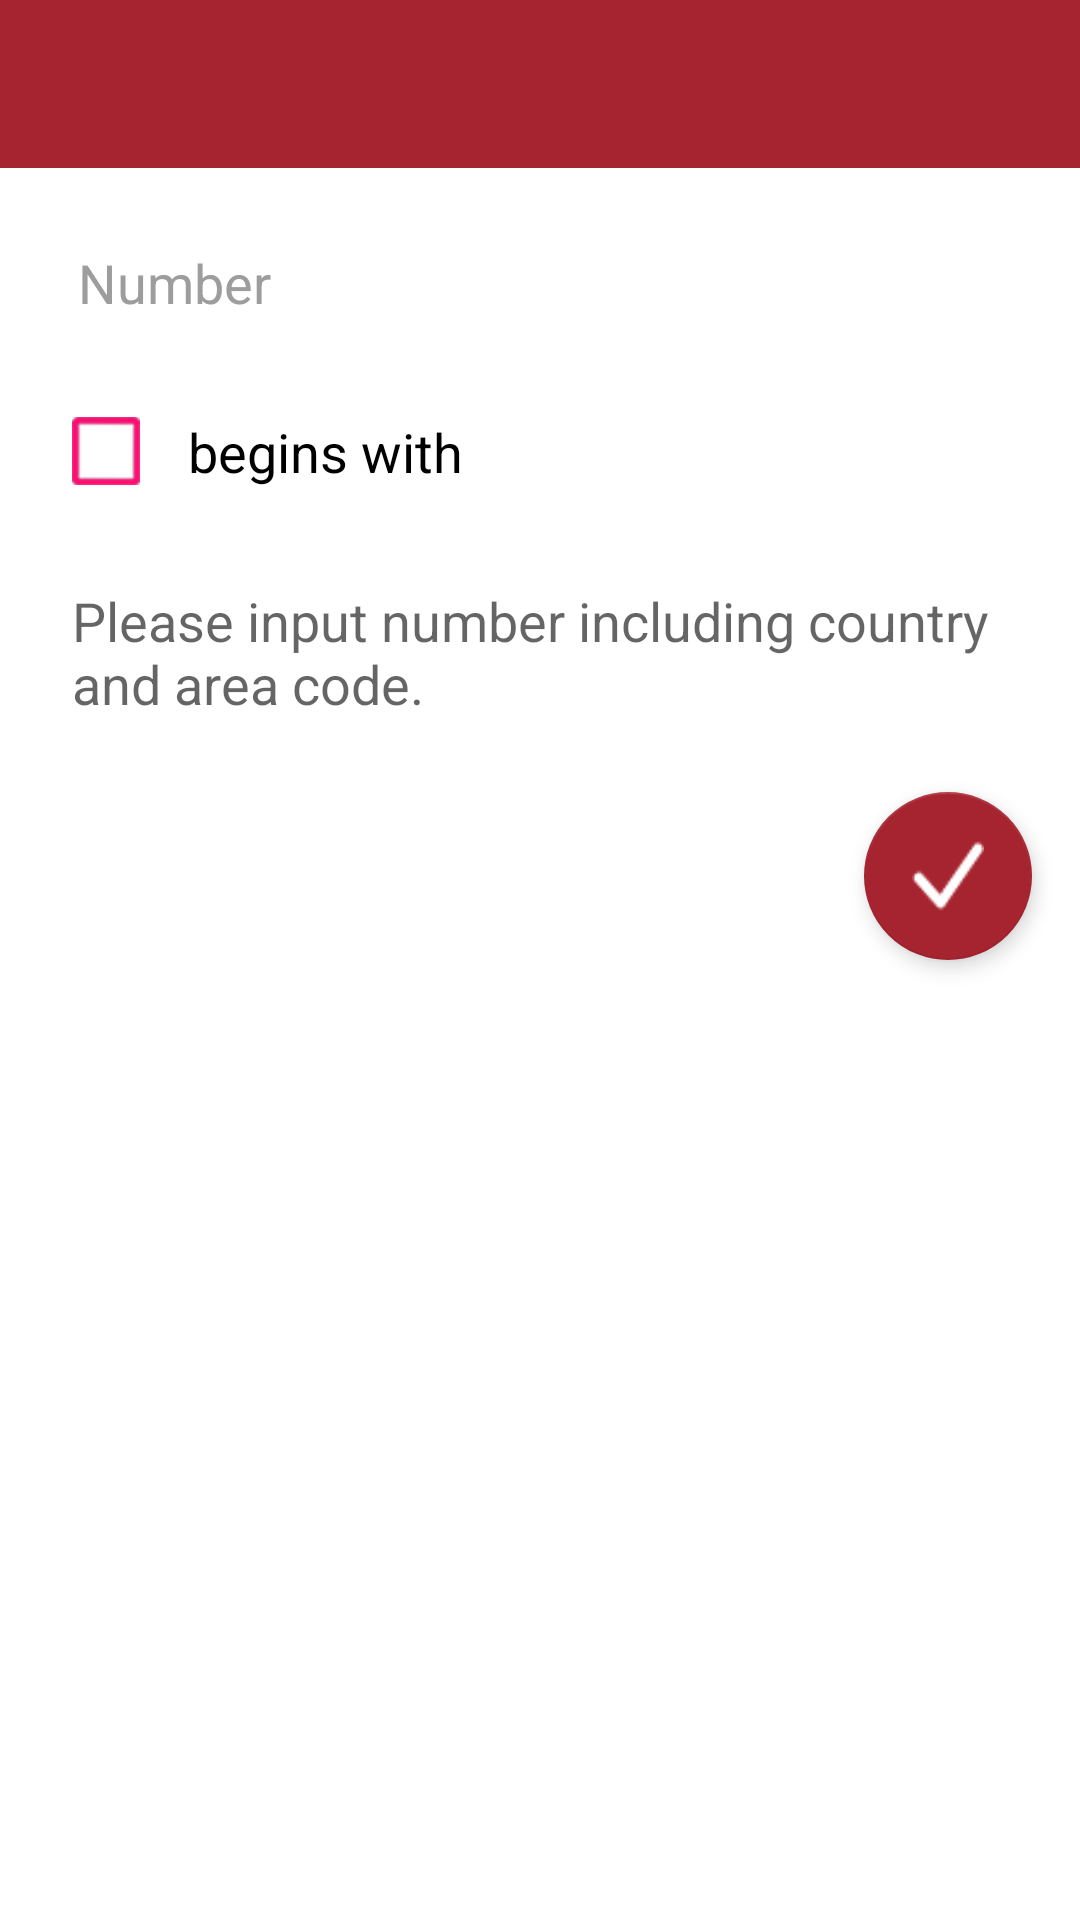

Layout XML and referenced resources for this Android screen:
<!-- AndroidManifest.xml: application theme AppTheme -->
<!-- res/layout/add_activity.xml -->
<?xml version="1.0" encoding="utf-8"?>
<LinearLayout xmlns:android="http://schemas.android.com/apk/res/android"
    xmlns:app="http://schemas.android.com/apk/res-auto"
    android:layout_width="match_parent"
    android:layout_height="match_parent"
    android:background="@color/white"
    android:orientation="vertical">

    <android.support.v7.widget.Toolbar
        android:id="@+id/add_toolbar"
        android:layout_width="match_parent"
        android:layout_height="?attr/actionBarSize"
        android:background="?attr/colorPrimary"
        android:theme="@style/Base.ThemeOverlay.AppCompat.Dark"
        app:popupTheme="@style/AppTheme.PopupOverlay" />

    <EditText
        android:id="@+id/add_number"
        android:layout_width="match_parent"
        android:layout_height="wrap_content"
        android:layout_marginEnd="@dimen/top_text"
        android:layout_marginLeft="@dimen/top_text"
        android:layout_marginRight="@dimen/top_text"
        android:layout_marginTop="@dimen/top_text"
        android:layout_marginStart="@dimen/top_text"
        android:hint="Number"
        android:background="#00000000"
        android:textColor="@color/black"
        android:inputType="number"
        android:padding="8dp"
        android:textColorHint="@color/text_below" />

    <LinearLayout
        android:layout_width="match_parent"
        android:layout_height="wrap_content"
        android:layout_margin="@dimen/bottom_text"
        android:orientation="horizontal">

        <ImageView
            android:id="@+id/image_begin"
            android:layout_width="wrap_content"
            android:layout_height="wrap_content"
            android:layout_gravity="center_vertical"
            android:padding="8dp"
            android:src="@drawable/check" />

        <TextView
            android:layout_width="match_parent"
            android:layout_height="wrap_content"
            android:layout_gravity="center_vertical"
            android:padding="8dp"
            android:text="begins with"
            android:textColor="@color/black"
            android:textSize="@dimen/top_text" />

    </LinearLayout>

    <TextView
        android:layout_marginLeft="@dimen/bottom_text"
        android:layout_marginRight="@dimen/bottom_text"
        android:layout_marginStart="@dimen/bottom_text"
        android:layout_marginEnd="@dimen/bottom_text"
        android:layout_width="match_parent"
        android:layout_height="wrap_content"
        android:layout_gravity="center_vertical"
        android:padding="8dp"
        android:text="Please input number including country and area code."
        android:textColor="@color/medium_text_disabled"
        android:textSize="@dimen/top_text" />


    <android.support.design.widget.FloatingActionButton
        android:id="@+id/add_floating"
        android:layout_width="wrap_content"
        android:layout_height="wrap_content"
        android:layout_marginTop="16dp"
        android:layout_marginBottom="16dp"
        android:layout_marginRight="16dp"
        android:layout_gravity="end"
        android:src="@drawable/done"
        android:scaleType="center"
        app:elevation="4dp" />


</LinearLayout>
<!-- resources referenced by this layout -->
<resources>
  <color name="black">#FF000000</color>
  <color name="medium_text_disabled">#9a000000</color>
  <color name="text_below">#9e9d9d</color>
  <color name="white">#FFFFFFFF</color>
  <dimen name="bottom_text">16dp</dimen>
  <dimen name="top_text">18dp</dimen>
  <!-- drawable check: png bitmap (drawable-xhdpi, 748 bytes) -->
  <!-- drawable done: png bitmap (drawable-xhdpi, 439 bytes) -->
  <style name="AppTheme.PopupOverlay" parent="ThemeOverlay.AppCompat.Light" />
  <style name="AppTheme" parent="Theme.AppCompat.Light.DarkActionBar">
          
          <item name="colorPrimary">@color/colorPrimary</item>
          <item name="colorPrimaryDark">@color/colorPrimaryDark</item>
          <item name="colorAccent">@color/colorAccent</item>
      </style>
  <color name="colorPrimary">#A6242F</color>
  <color name="colorPrimaryDark">#820b15</color>
  <color name="colorAccent">#A6242F</color>
</resources>
